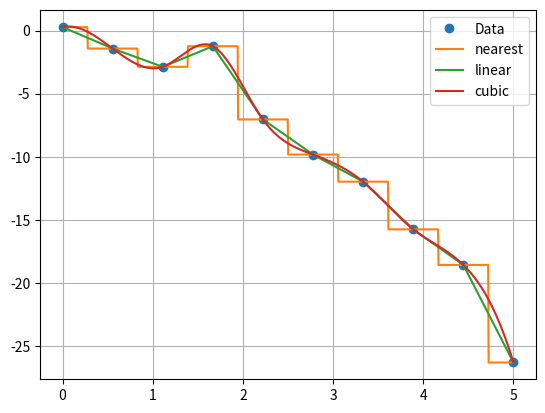

The script that saved this image:
from scipy.interpolate import interp1d
import numpy as np 
import matplotlib.pyplot as plt
x=np.linspace(0,5,10)
y=-x**2
y = y+1.5*np.random.normal(size=len(x))
xfine=np.linspace(0,5,1000)
y0=interp1d(x,y,kind="nearest")
y1=interp1d(x,y,kind="linear")
y2=interp1d(x,y,kind="cubic")
plt.figure()
plt.plot(x,y,"o",label="Data")
plt.plot(xfine,y0(xfine),label="nearest")
plt.plot(xfine,y1(xfine),label="linear")
plt.plot(xfine,y2(xfine),label="cubic")
plt.legend()
plt.grid()
plt.show()


